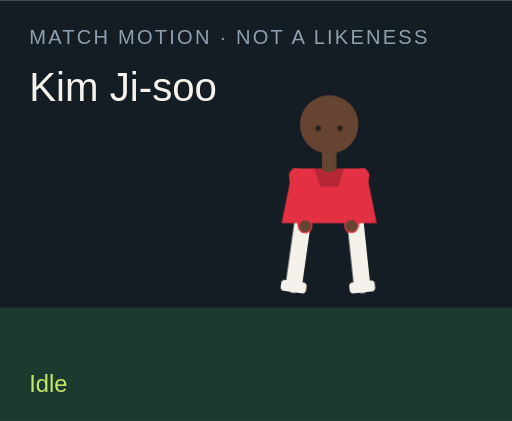
t = 0.00 s
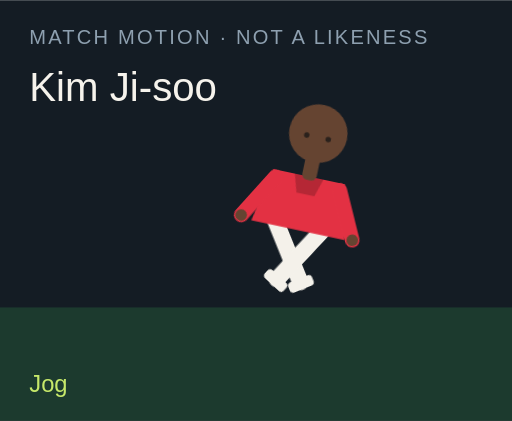
t = 1.50 s
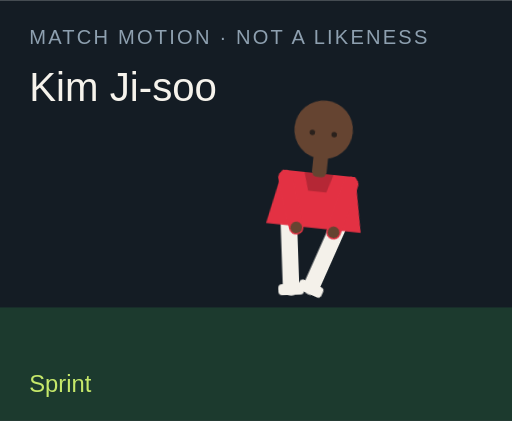
t = 3.00 s
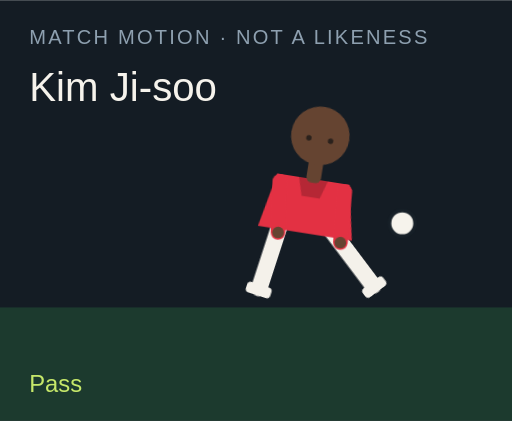
t = 4.50 s
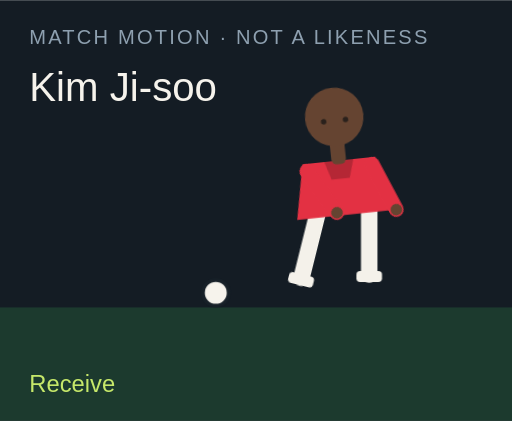
t = 6.00 s
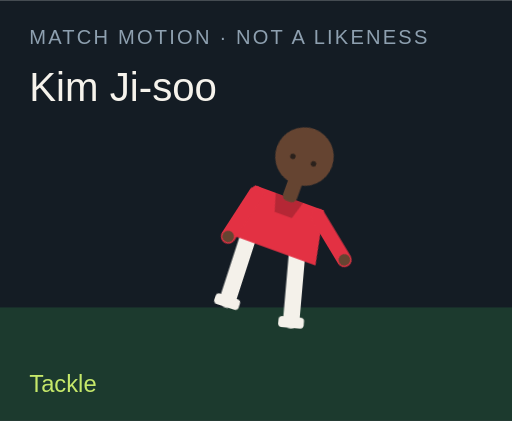
t = 7.50 s

The animated SVG that drew these frames (rendered in a browser with its animation timeline set to each time). Animation: 18 CSS @keyframes rules; one cycle of 9.00 s, repeats indefinitely.

<?xml version="1.0" encoding="UTF-8"?>
<svg xmlns="http://www.w3.org/2000/svg" viewBox="0 0 280 230" role="img">
  <style>@media (prefers-reduced-motion: reduce){animate,animateTransform{display:none}}</style>
  <rect width="280" height="230" fill="#141c24"/>
  <rect y="168" width="280" height="62" fill="#1c3a2e"/>
  <text x="16" y="24" fill="#8ea0b0" font-family="Arial,sans-serif" font-size="11" letter-spacing="1.2">MATCH MOTION · NOT A LIKENESS</text>
  <text x="16" y="55" fill="#f6f3ec" font-family="Impact,sans-serif" font-size="22">Kim Ji-soo</text>
  <circle r="7" fill="#f6f3ec" stroke="#172028" stroke-width="2" id="motion-62458" cx="150" cy="160" opacity="0">
    
    
    
  </circle>
  <g transform="translate(132 40)">
    <g id="motion-62480" transform="rotate(0 48 90)">
      
      <g id="motion-62482" transform="translate(0 0)">
        
        <g transform="translate(34 78)"><g id="motion-62484" transform="rotate(8)"><path d="M0 0 V38" stroke="#f4f1ea" stroke-width="9" stroke-linecap="round"/><rect x="-7" y="36" width="14" height="6" rx="2" fill="#f4f1ea"/></g></g>
        <g transform="translate(62 78)"><g id="motion-62486" transform="rotate(-6)"><path d="M0 0 V38" stroke="#f4f1ea" stroke-width="9" stroke-linecap="round"/><rect x="-7" y="36" width="14" height="6" rx="2" fill="#f4f1ea"/></g></g>
        <path d="M28 52 h40 l6 30 H22 Z" fill="#e33143"/>
        <path d="M40 52 h16 l-3 10 H43 Z" fill="#000" opacity=".2"/>
        <g transform="translate(30 56)"><g id="motion-62488" transform="rotate(-10)"><path d="M0 0 V28" stroke="#e33143" stroke-width="8" stroke-linecap="round"/><circle cx="0" cy="28" r="3.2" fill="#654431"/></g></g>
        <g transform="translate(66 56)"><g id="motion-62490" transform="rotate(12)"><path d="M0 0 V28" stroke="#e33143" stroke-width="8" stroke-linecap="round"/><circle cx="0" cy="28" r="3.2" fill="#654431"/></g></g>
        <rect x="44" y="40" width="8" height="14" rx="3" fill="#654431"/>
        <circle cx="48" cy="28" r="16" fill="#654431"/>
        
        <circle cx="42" cy="30" r="1.5" fill="#2a211c"/><circle cx="54" cy="30" r="1.5" fill="#2a211c"/>
      </g>
    </g>
  </g>
  <text x="16" y="214" fill="#c6e86a" font-family="Arial,sans-serif" font-size="13" opacity="1" id="motion-62462">Idle</text><text x="16" y="214" fill="#c6e86a" font-family="Arial,sans-serif" font-size="13" opacity="0" id="motion-62464">Jog</text><text x="16" y="214" fill="#c6e86a" font-family="Arial,sans-serif" font-size="13" opacity="0" id="motion-62466">Sprint</text><text x="16" y="214" fill="#c6e86a" font-family="Arial,sans-serif" font-size="13" opacity="0" id="motion-62468">Dribble</text><text x="16" y="214" fill="#c6e86a" font-family="Arial,sans-serif" font-size="13" opacity="0" id="motion-62470">Pass</text><text x="16" y="214" fill="#c6e86a" font-family="Arial,sans-serif" font-size="13" opacity="0" id="motion-62472">Shoot</text><text x="16" y="214" fill="#c6e86a" font-family="Arial,sans-serif" font-size="13" opacity="0" id="motion-62474">Receive</text><text x="16" y="214" fill="#c6e86a" font-family="Arial,sans-serif" font-size="13" opacity="0" id="motion-62476">Tackle</text><text x="16" y="214" fill="#c6e86a" font-family="Arial,sans-serif" font-size="13" opacity="0" id="motion-62478">Point</text>
<style>@keyframes track-62459{0%{cx:150px}11.1%{cx:156px}22.2%{cx:164px}33.300000000000004%{cx:142px}44.4%{cx:190px}55.60000000000001%{cx:250px}66.7%{cx:118px}77.8%{cx:150px}88.9%{cx:150px}100%{cx:150px}}@keyframes track-62460{0%{cy:160px}11.1%{cy:158px}22.2%{cy:154px}33.300000000000004%{cy:156px}44.4%{cy:148px}55.60000000000001%{cy:96px}66.7%{cy:160px}77.8%{cy:160px}88.9%{cy:160px}100%{cy:160px}}@keyframes track-62461{0%{opacity:0}11.1%{opacity:0}22.2%{opacity:0}33.300000000000004%{opacity:1}44.4%{opacity:1}55.60000000000001%{opacity:1}66.7%{opacity:1}77.8%{opacity:0}88.9%{opacity:0}100%{opacity:0}}@keyframes track-62463{0%{opacity:1}11.1%{opacity:0}22.2%{opacity:0}33.300000000000004%{opacity:0}44.4%{opacity:0}55.60000000000001%{opacity:0}66.7%{opacity:0}77.8%{opacity:0}88.9%{opacity:0}100%{opacity:1}}@keyframes track-62465{0%{opacity:0}11.1%{opacity:1}22.2%{opacity:0}33.300000000000004%{opacity:0}44.4%{opacity:0}55.60000000000001%{opacity:0}66.7%{opacity:0}77.8%{opacity:0}88.9%{opacity:0}100%{opacity:0}}@keyframes track-62467{0%{opacity:0}11.1%{opacity:0}22.2%{opacity:1}33.300000000000004%{opacity:0}44.4%{opacity:0}55.60000000000001%{opacity:0}66.7%{opacity:0}77.8%{opacity:0}88.9%{opacity:0}100%{opacity:0}}@keyframes track-62469{0%{opacity:0}11.1%{opacity:0}22.2%{opacity:0}33.300000000000004%{opacity:1}44.4%{opacity:0}55.60000000000001%{opacity:0}66.7%{opacity:0}77.8%{opacity:0}88.9%{opacity:0}100%{opacity:0}}@keyframes track-62471{0%{opacity:0}11.1%{opacity:0}22.2%{opacity:0}33.300000000000004%{opacity:0}44.4%{opacity:1}55.60000000000001%{opacity:0}66.7%{opacity:0}77.8%{opacity:0}88.9%{opacity:0}100%{opacity:0}}@keyframes track-62473{0%{opacity:0}11.1%{opacity:0}22.2%{opacity:0}33.300000000000004%{opacity:0}44.4%{opacity:0}55.60000000000001%{opacity:1}66.7%{opacity:0}77.8%{opacity:0}88.9%{opacity:0}100%{opacity:0}}@keyframes track-62475{0%{opacity:0}11.1%{opacity:0}22.2%{opacity:0}33.300000000000004%{opacity:0}44.4%{opacity:0}55.60000000000001%{opacity:0}66.7%{opacity:1}77.8%{opacity:0}88.9%{opacity:0}100%{opacity:0}}@keyframes track-62477{0%{opacity:0}11.1%{opacity:0}22.2%{opacity:0}33.300000000000004%{opacity:0}44.4%{opacity:0}55.60000000000001%{opacity:0}66.7%{opacity:0}77.8%{opacity:1}88.9%{opacity:0}100%{opacity:0}}@keyframes track-62479{0%{opacity:0}11.1%{opacity:0}22.2%{opacity:0}33.300000000000004%{opacity:0}44.4%{opacity:0}55.60000000000001%{opacity:0}66.7%{opacity:0}77.8%{opacity:0}88.9%{opacity:1}100%{opacity:0}}@keyframes track-62481{0%{transform:rotate(0deg)}11.1%{transform:rotate(8deg)}22.2%{transform:rotate(16deg)}33.300000000000004%{transform:rotate(6deg)}44.4%{transform:rotate(4deg)}55.60000000000001%{transform:rotate(14deg)}66.7%{transform:rotate(-6deg)}77.8%{transform:rotate(34deg)}88.9%{transform:rotate(6deg)}100%{transform:rotate(0deg)}}@keyframes track-62483{0%{transform:translate(0px,0px)}11.1%{transform:translate(0px,-3px)}22.2%{transform:translate(0px,-6px)}33.300000000000004%{transform:translate(0px,-2px)}44.4%{transform:translate(0px,2px)}55.60000000000001%{transform:translate(0px,-4px)}66.7%{transform:translate(0px,1px)}77.8%{transform:translate(0px,10px)}88.9%{transform:translate(0px,-4px)}100%{transform:translate(0px,0px)}}@keyframes track-62485{0%{transform:rotate(8deg)}11.1%{transform:rotate(-26deg)}22.2%{transform:rotate(-42deg)}33.300000000000004%{transform:rotate(-8deg)}44.4%{transform:rotate(6deg)}55.60000000000001%{transform:rotate(12deg)}66.7%{transform:rotate(20deg)}77.8%{transform:rotate(-8deg)}88.9%{transform:rotate(4deg)}100%{transform:rotate(8deg)}}@keyframes track-62487{0%{transform:rotate(-6deg)}11.1%{transform:rotate(24deg)}22.2%{transform:rotate(38deg)}33.300000000000004%{transform:rotate(18deg)}44.4%{transform:rotate(-38deg)}55.60000000000001%{transform:rotate(-54deg)}66.7%{transform:rotate(6deg)}77.8%{transform:rotate(-22deg)}88.9%{transform:rotate(-8deg)}100%{transform:rotate(-6deg)}}@keyframes track-62489{0%{transform:rotate(-10deg)}11.1%{transform:rotate(24deg)}22.2%{transform:rotate(36deg)}33.300000000000004%{transform:rotate(-18deg)}44.4%{transform:rotate(10deg)}55.60000000000001%{transform:rotate(-24deg)}66.7%{transform:rotate(-30deg)}77.8%{transform:rotate(12deg)}88.9%{transform:rotate(14deg)}100%{transform:rotate(-10deg)}}@keyframes track-62491{0%{transform:rotate(12deg)}11.1%{transform:rotate(-20deg)}22.2%{transform:rotate(-32deg)}33.300000000000004%{transform:rotate(14deg)}44.4%{transform:rotate(-26deg)}55.60000000000001%{transform:rotate(18deg)}66.7%{transform:rotate(-22deg)}77.8%{transform:rotate(-6deg)}88.9%{transform:rotate(-96deg)}100%{transform:rotate(12deg)}}@media(prefers-reduced-motion:no-preference){#motion-62458{animation:track-62459 9s linear infinite both,track-62460 9s linear infinite both,track-62461 9s steps(1,end) infinite both}#motion-62462{animation:track-62463 9s steps(1,end) infinite both}#motion-62464{animation:track-62465 9s steps(1,end) infinite both}#motion-62466{animation:track-62467 9s steps(1,end) infinite both}#motion-62468{animation:track-62469 9s steps(1,end) infinite both}#motion-62470{animation:track-62471 9s steps(1,end) infinite both}#motion-62472{animation:track-62473 9s steps(1,end) infinite both}#motion-62474{animation:track-62475 9s steps(1,end) infinite both}#motion-62476{animation:track-62477 9s steps(1,end) infinite both}#motion-62478{animation:track-62479 9s steps(1,end) infinite both}#motion-62480{animation:track-62481 9s linear infinite both}#motion-62482{animation:track-62483 9s linear infinite both}#motion-62484{animation:track-62485 9s linear infinite both}#motion-62486{animation:track-62487 9s linear infinite both}#motion-62488{animation:track-62489 9s linear infinite both}#motion-62490{animation:track-62491 9s linear infinite both}}</style></svg>
